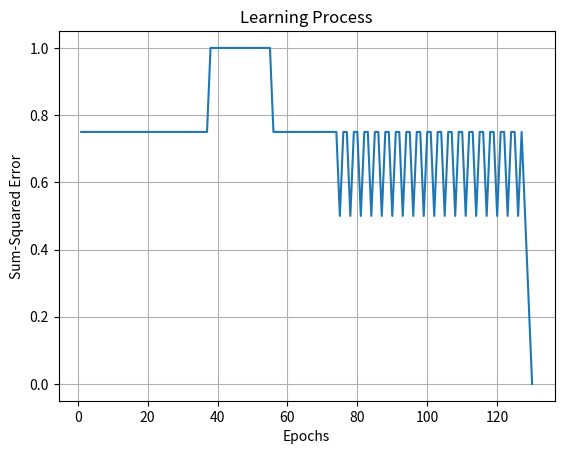

Generate this figure with matplotlib:
import numpy as np
import matplotlib.pyplot as plt

class Perceptron:
    def __init__(self, weights, learning_rate):
        self.weights = weights
        self.learning_rate = learning_rate

    # Step function for binary classification
    def step_function(self, x):
        return np.where(x >= 0, 1, 0)

    # Predict function using the step function
    def predict(self, inputs):
        weighted_sum = np.dot(inputs, self.weights[1:]) + self.weights[0]
        return self.step_function(weighted_sum)

    # Training function
    def train(self, inputs, labels, epochs=1000):
        errors = []
        for epoch in range(epochs):
            total_error = 0
            for i in range(len(inputs)):
                prediction = self.predict(inputs[i])
                error = labels[i] - prediction
                total_error += error**2  # Square the error for sum-squared error
                self.weights[1:] += self.learning_rate * error * inputs[i]
                self.weights[0] += self.learning_rate * error

            # Calculate and store average error for the epoch
            average_error = total_error / len(inputs)
            errors.append(average_error)

            # Stop if convergence criterion is met
            if average_error <= 0.002:
                break

        return errors

# Initial weights
initial_weights = np.array([10, 0.2, -0.75])

# Learning rate
learning_rate = 0.05

# AND gate inputs
inputs = np.array([[0, 0], [0, 1], [1, 0], [1, 1]])

# AND gate labels
labels = np.array([0, 0, 0, 1])

# Initialize Perceptron
perceptron = Perceptron(initial_weights, learning_rate)

# Train Perceptron
errors = perceptron.train(inputs, labels)

# Plot epochs vs errors
epochs = np.arange(1, len(errors) + 1)  # Adjust for indexing
plt.plot(epochs, errors)
plt.xlabel("Epochs")
plt.ylabel("Sum-Squared Error")
plt.title("Learning Process")
plt.grid(True)
plt.show()

# Test the trained Perceptron
test_inputs = np.array([[0, 0], [0, 1], [1, 0], [1, 1]])
for i in range(len(test_inputs)):
    prediction = perceptron.predict(test_inputs[i])
    print(f"Input: {test_inputs[i]} Predicted Output: {prediction}")
